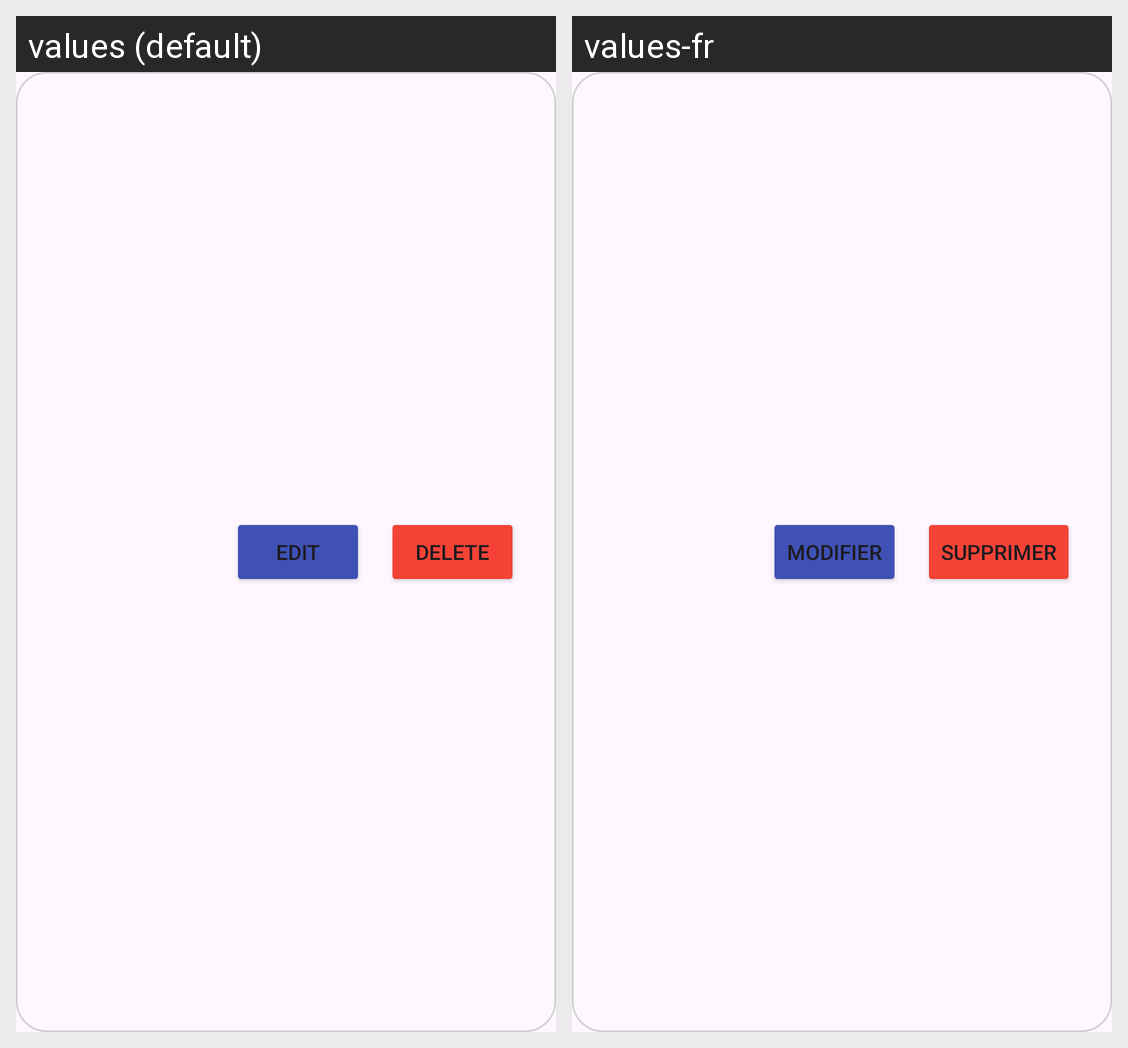

Here is an Android app screen in its default locale and in the app's own translations. Write out the translated-string differences for the strings that appear on this screen.
Android screen res/layout/category_list_item.xml rendered under 2 locales, left to right: values (default), values-fr. Device: Nexus 5 (rendered at 1080×1920; each locale shown at half size, 540×960, under a caption strip naming it); theme Theme.MobileMap.
Strings drawn on this screen, with the default value and each locale's value (text and hints the layout hard-codes, and strings that could not be matched under every locale, appear in the picture but are not listed):

edit
  values: Edit
  values-fr: Modifier

delete
  values: Delete
  values-fr: Supprimer
